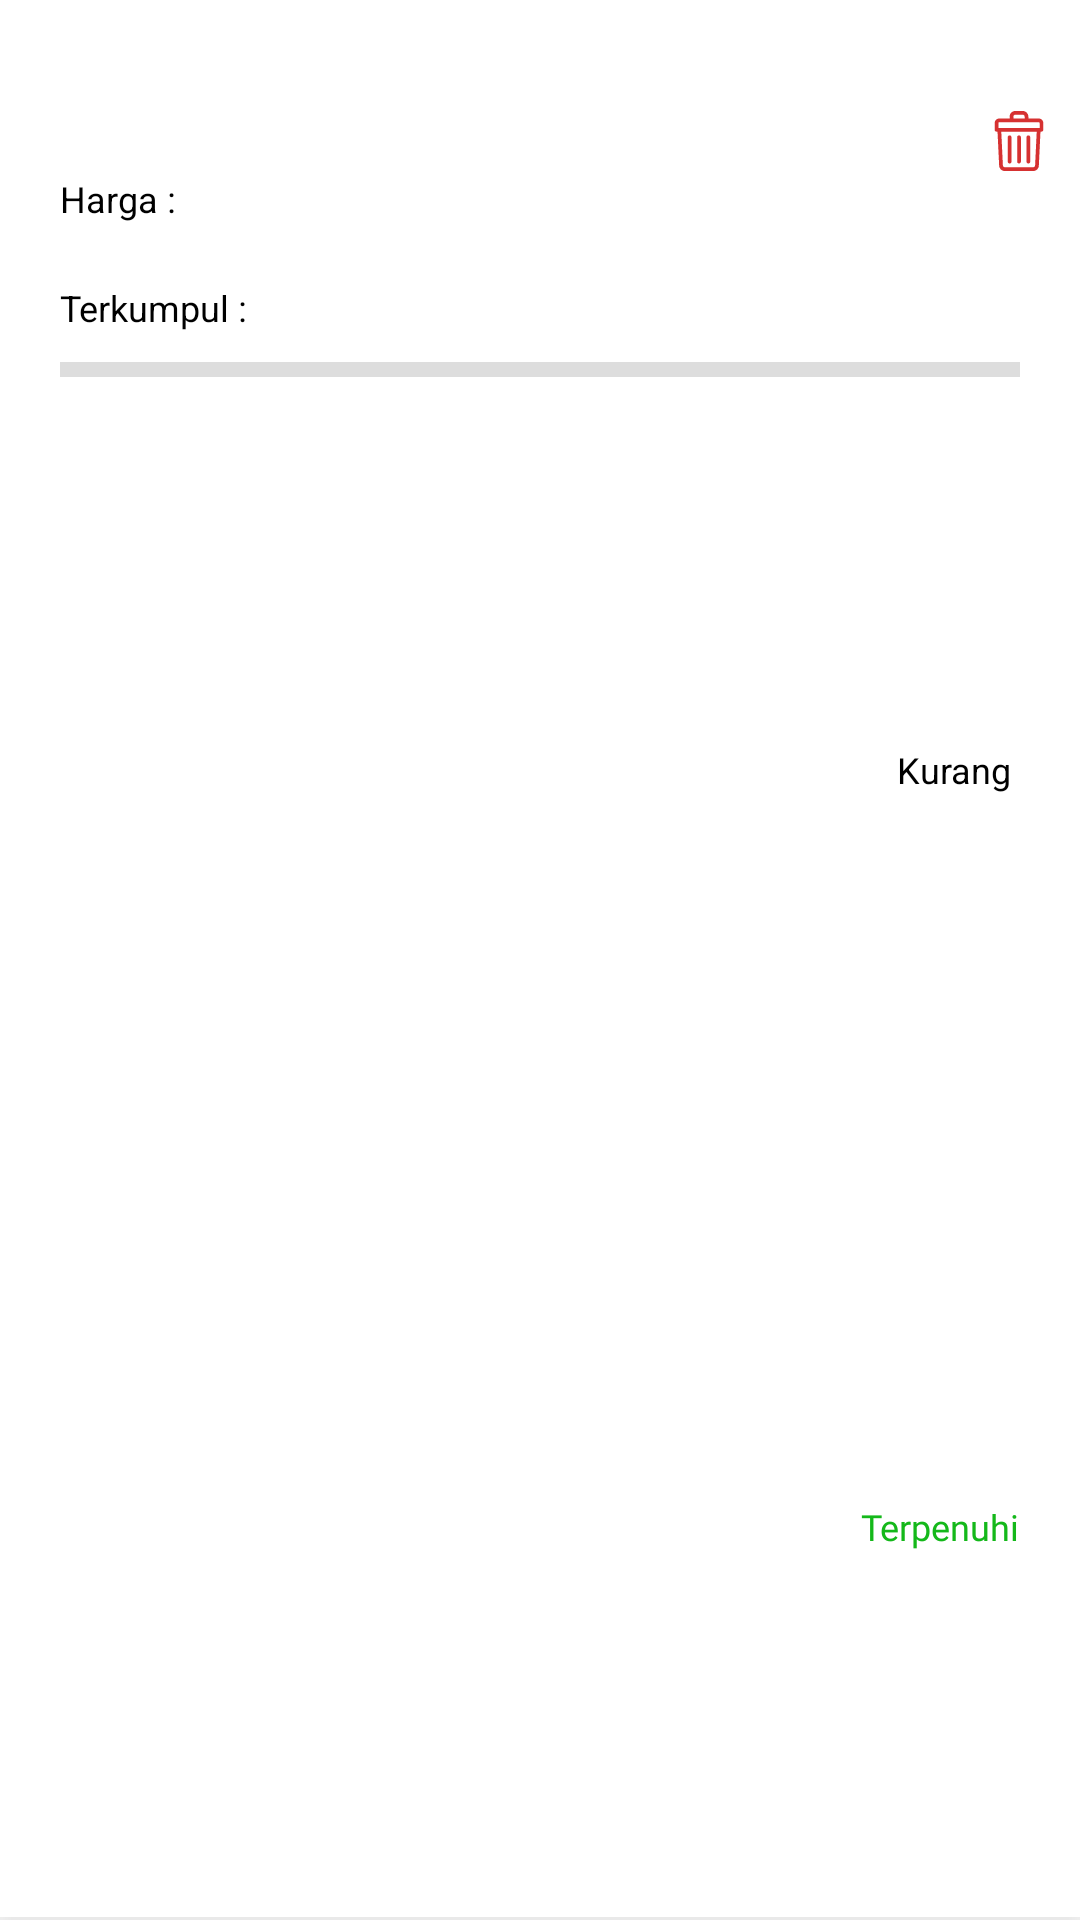

Write the Android layout XML for this screen, with the resource values it uses.
<!-- AndroidManifest.xml: application theme Theme.MydreamsAppFirebase -->
<!-- res/layout/listview_keinginan.xml -->
<LinearLayout android:id="@+id/layout_utama"
    android:orientation="vertical"
    android:layout_width="match_parent"
    android:layout_height="wrap_content"
    android:background="@drawable/bg_list"
    android:clickable="true"
    android:focusable="true"
    android:layout_marginTop="5dp"
    android:layout_marginBottom="5dp"
    android:layout_marginLeft="10dp"
    android:layout_marginRight="10dp"
    android:elevation="4dp"
    xmlns:android="http://schemas.android.com/apk/res/android"
    xmlns:tools="http://schemas.android.com/tools">
    <LinearLayout
        android:layout_width="match_parent"
        android:layout_height="wrap_content"
        android:orientation="horizontal"
        android:weightSum="2">
        <LinearLayout
            android:layout_width="0dp"
            android:layout_height="wrap_content"
            android:layout_margin="20dp"
            android:layout_weight="1.3"
            android:orientation="vertical">
            <TextView
                android:id="@+id/tvNama"
                android:layout_width="wrap_content"
                android:layout_height="wrap_content"
                android:textColor="@color/black"
                android:fontFamily="@font/gotham_bold"
                android:layout_gravity="center_vertical"
                android:gravity="center_vertical"
                android:textSize="15sp"
                android:scrollHorizontally="true"
                android:ellipsize="end"
                android:maxLines="2"
                android:lineSpacingExtra="5dp"
                tools:text="Beli Tas Eiger"/>

            <TextView
                android:id="@+id/tvDeskripsi"
                android:layout_width="wrap_content"
                android:layout_height="wrap_content"
                android:textColor="@color/black"
                android:layout_gravity="center_vertical"
                android:gravity="center_vertical"
                android:textSize="13sp"
                android:scrollHorizontally="true"
                android:ellipsize="end"
                android:maxLines="1"
                android:lineSpacingExtra="5dp"
                tools:text="-"/>

            <LinearLayout
                android:layout_width="wrap_content"
                android:layout_height="wrap_content"
                android:orientation="horizontal">
                <TextView
                    android:layout_width="wrap_content"
                    android:layout_height="wrap_content"
                    android:textColor="@color/black"
                    android:layout_gravity="center_vertical"
                    android:gravity="center_vertical"
                    android:textSize="12sp"
                    android:lineSpacingExtra="5dp"
                    android:text="Harga : "/>

                <TextView
                    android:id="@+id/tvNominal"
                    android:layout_width="wrap_content"
                    android:layout_height="wrap_content"
                    android:textColor="@color/black"
                    android:fontFamily="@font/gotham_bold"
                    android:layout_gravity="center_vertical"
                    android:gravity="center_vertical"
                    android:textSize="12sp"
                    android:lineSpacingExtra="5dp"
                    tools:text="Rp 20.000"/>
            </LinearLayout>



        </LinearLayout>
        <LinearLayout
            android:layout_width="0dp"
            android:layout_height="match_parent"
            android:gravity="center|end"
            android:paddingEnd="10dp"
            android:layout_weight="0.7">

            <ImageView
                android:id="@+id/btnDelete"
                android:layout_width="20dp"
                android:layout_height="20dp"
                android:clickable="true"
                android:focusable="true"
                android:src="@drawable/ic_trash_red" />
        </LinearLayout>
    </LinearLayout>

    <LinearLayout
        android:layout_width="wrap_content"
        android:layout_height="wrap_content"
        android:layout_marginHorizontal="20dp"
        android:orientation="horizontal">
        <TextView
            android:layout_width="wrap_content"
            android:layout_height="wrap_content"
            android:textColor="@color/black"
            android:layout_gravity="center_vertical"
            android:gravity="center_vertical"
            android:textSize="12sp"
            android:lineSpacingExtra="5dp"
            android:text="Terkumpul : "/>

        <TextView
            android:id="@+id/tvTerkumpul"
            android:layout_width="wrap_content"
            android:layout_height="wrap_content"
            android:textColor="@color/colorPrimary"
            android:fontFamily="@font/gotham_bold"
            android:layout_gravity="center_vertical"
            android:gravity="center_vertical"
            android:textSize="12sp"
            android:lineSpacingExtra="5dp"
            tools:text="Rp 20.000"/>
    </LinearLayout>


    <ProgressBar
        android:id="@+id/progressBar"
        android:layout_marginTop="10dp"
        android:layout_marginHorizontal="20dp"
        android:layout_marginBottom="10dp"
        style="?android:attr/progressBarStyleHorizontal"
        android:progressDrawable="@drawable/custom_progressbar"
        android:layout_width="match_parent"
        android:layout_height="5dp" />







    <LinearLayout
        android:id="@+id/lnKurang"
        android:layout_width="wrap_content"
        android:layout_height="wrap_content"
        android:layout_marginStart="20dp"
        android:layout_marginEnd="20dp"
        android:layout_marginBottom="10dp"
        android:gravity="center_vertical"
        android:layout_gravity="end"
        android:layout_weight="2"
        android:orientation="horizontal">
        <TextView
            android:layout_width="wrap_content"
            android:layout_height="wrap_content"
            android:textColor="@color/black"
            android:layout_gravity="center_vertical"
            android:gravity="center_vertical"
            android:textSize="12sp"
            android:lineSpacingExtra="5dp"
            android:text="Kurang "/>
        <TextView
            android:id="@+id/tvNominalCurrent"
            android:layout_width="wrap_content"
            android:layout_height="wrap_content"
            android:textColor="@color/colorPrimary"
            android:fontFamily="@font/gotham_bold"
            android:layout_gravity="center_vertical"
            android:gravity="center_vertical"
            android:textSize="12sp"
            android:lineSpacingExtra="5dp"
            tools:text="Rp 20.000"/>



    </LinearLayout>
    <LinearLayout
        android:id="@+id/lnTerpenuhi"
        android:layout_width="wrap_content"
        android:layout_height="wrap_content"
        android:layout_marginStart="20dp"
        android:layout_marginEnd="20dp"
        android:layout_marginBottom="10dp"
        android:gravity="center_vertical"
        android:layout_gravity="end"
        android:layout_weight="2"
        android:orientation="horizontal">
        <ImageView
            android:layout_width="15dp"
            android:layout_height="15dp"
            android:background="@drawable/ic_baseline_check_circle_24"
            android:backgroundTint="@color/green"
            android:layout_gravity="center_vertical"
            android:gravity="center_vertical"
            android:layout_marginEnd="5dp"/>
        <TextView
            android:layout_width="wrap_content"
            android:layout_height="wrap_content"
            android:textColor="@color/green"
            android:fontFamily="@font/gotham_bold"
            android:layout_gravity="center_vertical"
            android:gravity="center_vertical"
            android:textSize="12sp"
            android:lineSpacingExtra="5dp"
            android:text="Terpenuhi"/>



    </LinearLayout>


</LinearLayout>
<!-- resources referenced by this layout -->
<resources>
  <color name="black">#FF000000</color>
  <color name="colorPrimary">#2196F3</color>
  <color name="green">#14B81A</color>
  <!-- drawable bg_list (drawable) -->
  <selector
      xmlns:android="http://schemas.android.com/apk/res/android">
  
      <item android:drawable="@drawable/bg_list_menu_not_pressed">
  
      </item>
  </selector>
  <!-- drawable custom_progressbar (drawable) -->
  <layer-list xmlns:android="http://schemas.android.com/apk/res/android">
  
      
      <item android:id="@android:id/background">
          <shape>
              <gradient
                  android:startColor="#ddd"
                  android:centerColor="#ddd"
                  android:centerY="1.0"
                  android:endColor="#ddd"
                  android:angle="270"
                  />
          </shape>
      </item>
  
      
      <item android:id="@android:id/progress">
          <clip>
              <shape>
                  <gradient
                      android:startColor="#2196F3"
                      android:centerColor="#2196F3"
                      android:centerY="1.0"
                      android:endColor="#2196F3"
                      android:angle="270"
                      />
              </shape>
          </clip>
      </item>
  </layer-list>
  <style name="Theme.MydreamsAppFirebase" parent="Theme.MaterialComponents.DayNight.NoActionBar">
          
          <item name="colorPrimary">@color/colorPrimary</item>
          <item name="colorPrimaryVariant">@color/colorPrimaryDark</item>
          <item name="colorOnPrimary">@color/white</item>
          
          <item name="colorSecondary">@color/teal_200</item>
          <item name="colorSecondaryVariant">@color/teal_700</item>
          <item name="colorOnSecondary">@color/black</item>
          
          <item name="android:statusBarColor" tools:targetApi="l">?attr/colorPrimaryVariant</item>
          <item name="colorControlNormal">@color/white</item>
          
      </style>
  <!-- drawable bg_list_menu_not_pressed (drawable) -->
  <?xml version="1.0" encoding="UTF-8"?>
  <layer-list xmlns:android="http://schemas.android.com/apk/res/android" >
      <item>
          <shape android:shape="rectangle">
              <solid android:color="@color/color_transparent"/>
              <corners android:radius="0dp"/>
          </shape>
      </item>
      <item android:bottom="1dp">
          <shape android:shape="rectangle">
              <solid android:color="@color/white" />
              <corners android:radius="0dp"/>
          </shape>
      </item>
  </layer-list>
  <color name="colorPrimaryDark">#1084DF</color>
  <color name="white">#FFFFFFFF</color>
  <color name="teal_200">#FF03DAC5</color>
  <color name="teal_700">#FF018786</color>
  <color name="color_transparent">#51DDDDDD</color>
</resources>
